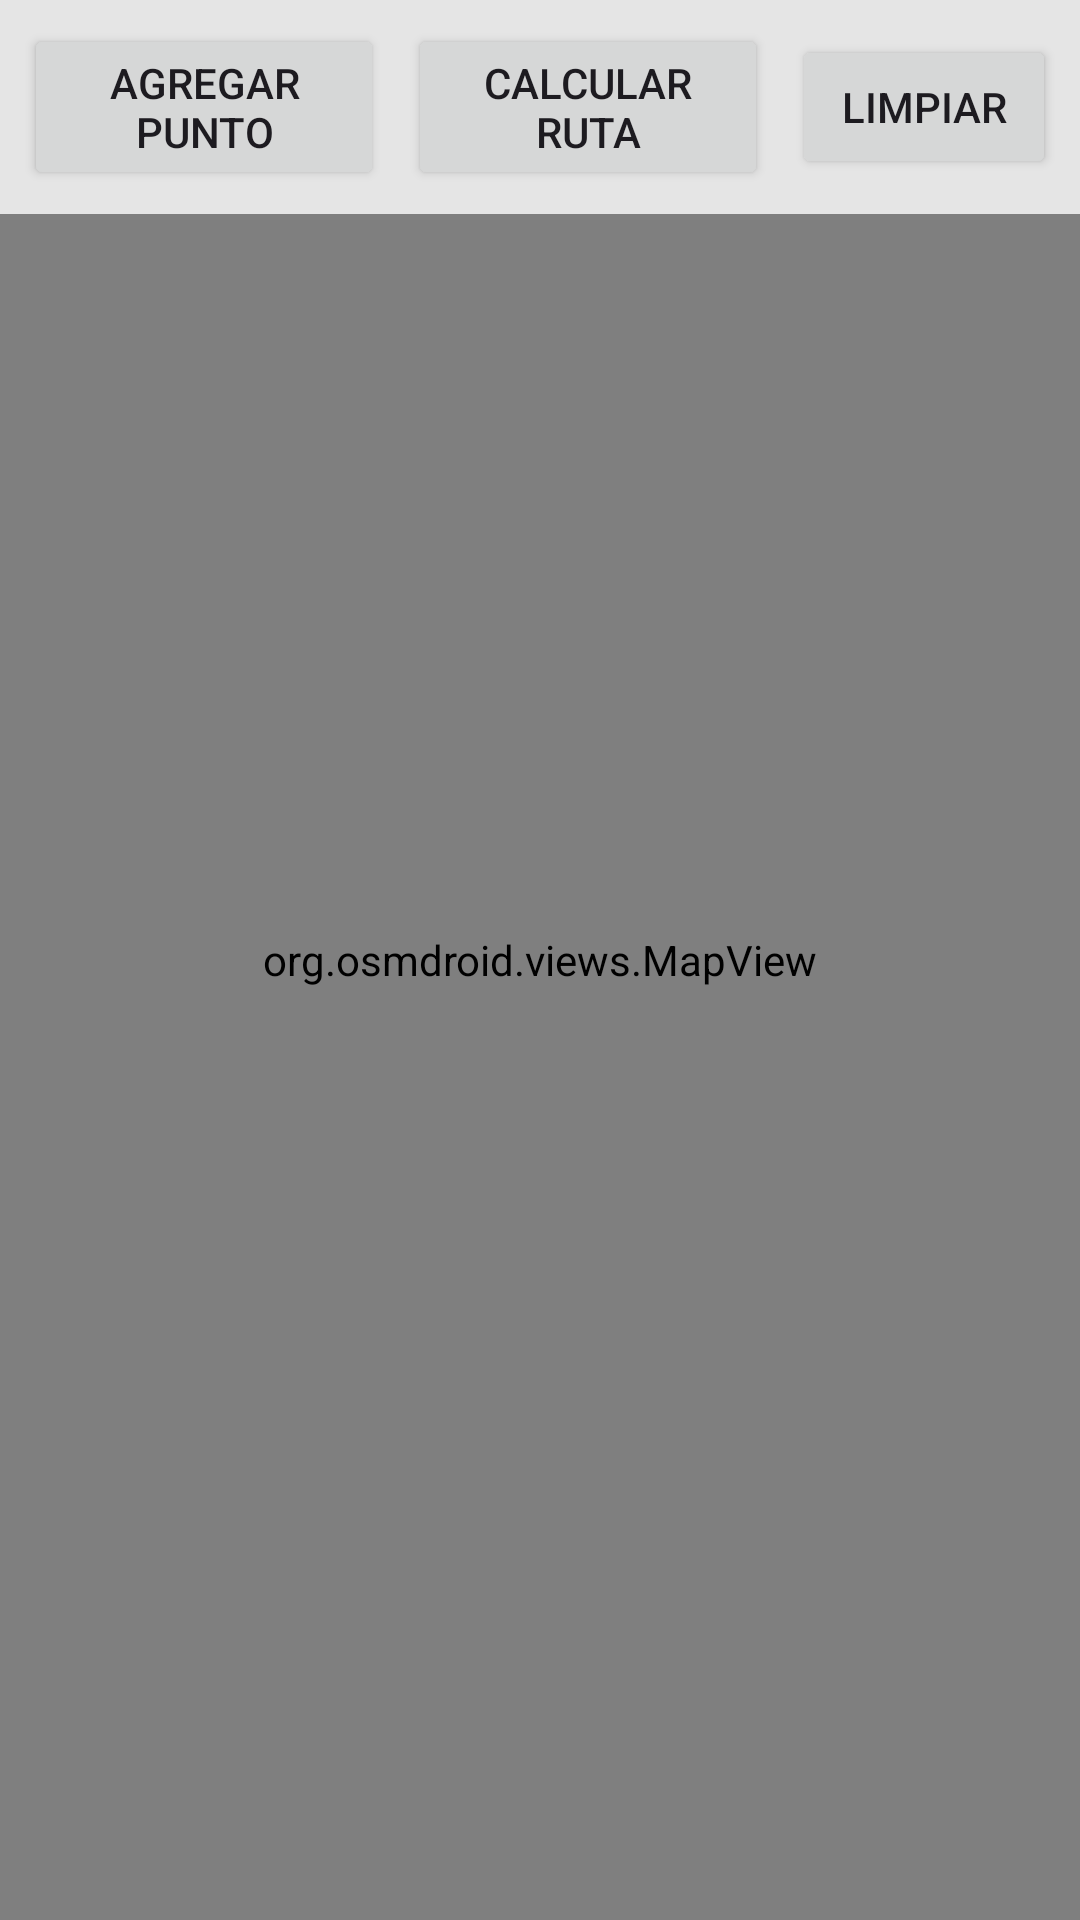

Reconstruct the res/layout file that produces this screen, plus the resources it refers to.
<!-- AndroidManifest.xml: application theme Theme.Metalesgalvanizadosapp -->
<!-- res/layout/activity_map.xml -->
<?xml version="1.0" encoding="utf-8"?>
<androidx.constraintlayout.widget.ConstraintLayout xmlns:android="http://schemas.android.com/apk/res/android"
    xmlns:app="http://schemas.android.com/apk/res-auto"
    xmlns:tools="http://schemas.android.com/tools"
    android:layout_width="match_parent"
    android:layout_height="match_parent"
    tools:context=".MapActivity">

    <org.osmdroid.views.MapView
        android:id="@+id/map"
        android:layout_width="match_parent"
        android:layout_height="match_parent" />

    
    <LinearLayout
        android:id="@+id/controlsPanel"
        android:layout_width="match_parent"
        android:layout_height="wrap_content"
        android:orientation="horizontal"
        android:padding="8dp"
        android:background="#CCFFFFFF"
        app:layout_constraintTop_toTopOf="parent"
        app:layout_constraintStart_toStartOf="parent"
        app:layout_constraintEnd_toEndOf="parent"
        android:gravity="center_vertical">

        <Button
            android:id="@+id/btnAddPoint"
            android:layout_width="0dp"
            android:layout_height="wrap_content"
            android:layout_weight="1"
            android:text="Agregar Punto"
            android:layout_marginEnd="4dp"/>

        <Button
            android:id="@+id/btnCalculateRoute"
            android:layout_width="0dp"
            android:layout_height="wrap_content"
            android:layout_weight="1"
            android:text="Calcular Ruta"
            android:layout_marginStart="4dp"
            android:layout_marginEnd="4dp"/>

        <Button
            android:id="@+id/btnClearMap"
            android:layout_width="wrap_content"
            android:layout_height="wrap_content"
            android:text="Limpiar"
            android:layout_marginStart="4dp"/>
    </LinearLayout>

    
    <LinearLayout
        android:id="@+id/infoPanel"
        android:layout_width="wrap_content"
        android:layout_height="wrap_content"
        android:orientation="vertical"
        android:background="#E6FFFFFF"
        android:padding="12dp"
        android:layout_margin="12dp"
        android:elevation="4dp"
        android:visibility="gone"
        app:layout_constraintEnd_toEndOf="parent"
        app:layout_constraintBottom_toBottomOf="parent"
        tools:visibility="visible">

        <TextView
            android:id="@+id/tvRouteInfo"
            android:layout_width="wrap_content"
            android:layout_height="wrap_content"
            android:textColor="@android:color/black"
            android:textSize="14sp"
            tools:text="📍 Distancia: 12.34 km\n⏱️ Tiempo: 25 min\n📡 Latencia: 123ms" />
    </LinearLayout>

    <ProgressBar
        android:id="@+id/progressBar"
        android:layout_width="wrap_content"
        android:layout_height="wrap_content"
        android:visibility="gone"
        app:layout_constraintTop_toTopOf="parent"
        app:layout_constraintBottom_toBottomOf="parent"
        app:layout_constraintStart_toStartOf="parent"
        app:layout_constraintEnd_toEndOf="parent"
        tools:visibility="visible"/>

    <Button
        android:id="@+id/btnLogout"
        android:layout_width="wrap_content"
        android:layout_height="wrap_content"
        android:layout_margin="16dp"
        android:text="Salir"
        app:layout_constraintTop_toTopOf="parent"
        app:layout_constraintEnd_toEndOf="parent"
        android:visibility="gone"/> 


</androidx.constraintlayout.widget.ConstraintLayout>
<!-- resources referenced by this layout -->
<resources>
  <style name="Theme.Metalesgalvanizadosapp" parent="Base.Theme.Metalesgalvanizadosapp" />
  <style name="Base.Theme.Metalesgalvanizadosapp" parent="Theme.Material3.DayNight.NoActionBar">
          
          
      </style>
</resources>
